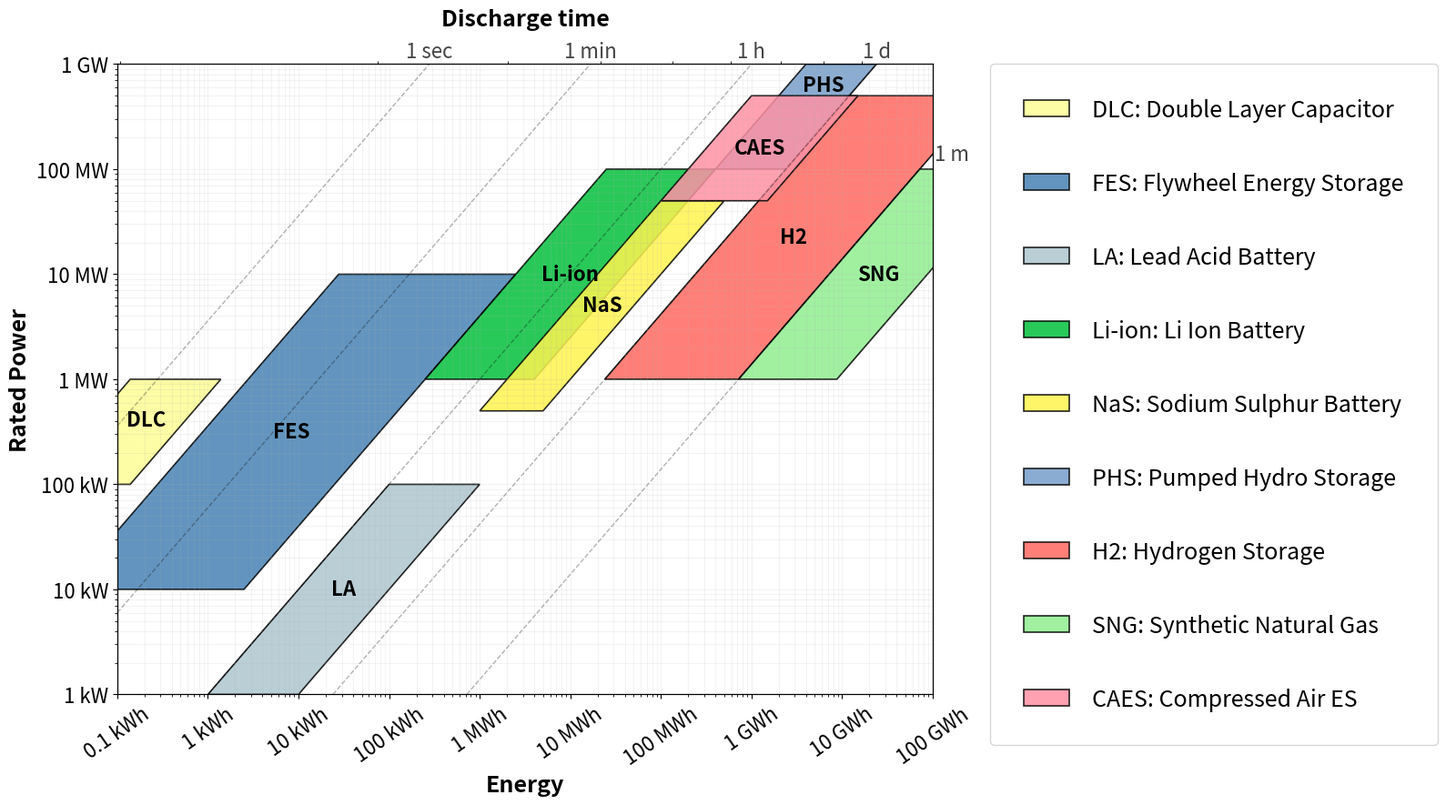

Python code for this plot:
import matplotlib.pyplot as plt
import matplotlib.patches as patches
import numpy as np

def create_refined_storage_plot():
    # Configuration globale pour une publication (Police augmentée)
    plt.rcParams.update({
        "font.family": "sans-serif",
        "font.size": 14,
        "axes.labelweight": "bold",
        "axes.titlesize": 16
    })

    fig, ax = plt.subplots(figsize=(14, 9), dpi=100)
    ax.set_xscale('log')
    ax.set_yscale('log')
    
    # Limites du graphique [cite: 3, 33, 35, 39]
    x_min, x_max = 0.1, 1e8  # 0.1 kWh à 100 GWh
    y_min, y_max = 1, 1e6    # 1 kW à 1 GW

    # Données techniques recalibrées sur le document [cite: 1-41]
    # [P_min, P_max, t_min (h), t_max (h), couleur, label complet]
    tech_data = {
        'DLC':    [100, 1000, 0.5/3600, 5/3600, '#FDFD96', 'Double Layer Capacitor'], # [cite: 7, 25]
        'FES':    [10, 10000, 10/3600, 0.25, '#4682B4', 'Flywheel Energy Storage'], # [cite: 14, 25]
        'LA':     [1, 100, 1, 10, '#AEC6CF', 'Lead Acid Battery'], # [cite: 27, 32]
        'Li-ion': [1000, 100000, 0.25, 4, '#03C03C', 'Li Ion Battery'], # [cite: 10, 28]
        'NaS':    [500, 50000, 2, 10, '#FFF44F', 'Sodium Sulphur Battery'], # [cite: 11, 13, 29]
        'PHS':    [100000, 1000000, 4, 24, '#779ECB', 'Pumped Hydro Storage'], # 
        'H2':     [1000, 500000, 24, 720, '#FF6961', 'Hydrogen Storage'], # [cite: 21, 26]
        'SNG':    [1000, 100000, 720, 8760, '#90EE90', 'Synthetic Natural Gas'], # [cite: 22, 34]
        'CAES':   [50000, 500000, 2, 30, '#FF91A4', 'Compressed Air ES'], # [cite: 20, 24]

    }

    # Dessin des parallélogrammes basés sur le temps de décharge 
    for abbr, val in tech_data.items():
        p_min, p_max, t_min, t_max, col, full = val
        # Coordonnées (E, P) où E = P * t
        pts = np.array([
            [p_min * t_min, p_min], [p_max * t_min, p_max],
            [p_max * t_max, p_max], [p_min * t_max, p_min]
        ])
        poly = patches.Polygon(pts, closed=True, facecolor=col, alpha=0.85, 
                               edgecolor='black', linewidth=1.2, label=f"{abbr}: {full}")
        ax.add_patch(poly)
        
        # Label interne (centrage log)
        tx = np.sqrt(pts[0,0] * pts[2,0])
        ty = np.sqrt(pts[0,1] * pts[2,1])
        if abbr == 'DLC' :
            ax.text(tx*1.5, ty*1.3, abbr, ha='center', va='center', fontsize=16, fontweight='bold')
        elif abbr == 'PHS' :
            ax.text(tx*2.0, ty*2.0, abbr, ha='center', va='center', fontsize=16, fontweight='bold')
        else :
            ax.text(tx, ty, abbr, ha='center', va='center', fontsize=16, fontweight='bold')

    ax2 = ax.twiny()
    ax2.set_xscale('log')
    ax2.set_xlim(ax.get_xlim())
    ax2.set_xlabel("Discharge time", labelpad=25,fontsize='18') # Label au-dessus 
    ax2.set_xticks([]) # On cache les ticks auto car ils représenteraient l'Energie

    # Isoclines de temps de décharge [cite: 2, 9, 18, 19, 41]
    times = [(1/3600, '1 sec'), (1/60, '1 min'), (1, '1 h'), (24, '1 d'), (720, '1 m')]
    for t_h, name in times:
        ax.plot([x_min, x_max], [x_min/t_h, x_max/t_h], color='black', ls='--', lw=1, alpha=0.3)
        # Positionnement des labels temporels aux limites du cadre
        if y_max * t_h < x_max:
            ax.text(y_max * t_h, y_max * 1.05, name, ha='center', va='bottom', fontsize='16', fontweight='normal', color='#444')
        else:
            ax.text(x_max * 1.05, x_max / t_h, name, va='center', ha='left', fontsize='16', fontweight='normal', color='#444')

    # Configuration des axes
    ax.set_xlabel('Energy',fontsize='18')
    ax.set_ylabel('Rated Power',fontsize='18')
    ax.set_xlim(x_min, x_max)
    ax.set_ylim(y_min, y_max)
    ax.tick_params(axis='both',labelsize=16)


    # Graduations [cite: 3, 4, 33, 35-39]
    ax.set_xticks([0.1, 1, 10, 100, 1000, 1e4, 1e5, 1e6, 1e7, 1e8])
    ax.set_xticklabels(['0.1 kWh', '1 kWh', '10 kWh', '100 kWh', '1 MWh', '10 MWh', '100 MWh', '1 GWh', '10 GWh', '100 GWh'], rotation=35)
    ax.set_yticks([1, 10, 100, 1000, 1e4, 1e5, 1e6])
    ax.set_yticklabels(['1 kW', '10 kW', '100 kW', '1 MW', '10 MW', '100 MW', '1 GW'])
    ax.grid(True, which="both", alpha=0.15)

    # Légende étirée verticalement et rapprochée du plot
    ax.legend(
            loc='upper left', 
            bbox_to_anchor=(1.07, 1.0), # Positionnée pile au bord haut-droit
            prop={'size': 18, 'weight': 'normal'}, 
            frameon=True,
            labelspacing=2.2, 
            handletextpad=1.0,
            borderpad=1.5,
            borderaxespad=0.
        )

    plt.subplots_adjust(right=0.72, left=0.08) # Ajustement de la marge droite pour la légende
    plt.savefig('ragone.pdf', format='pdf', bbox_inches='tight', dpi=300)
    plt.show()

create_refined_storage_plot()
